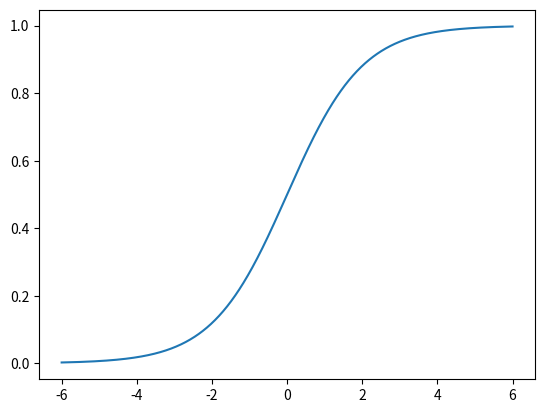

This figure's Python source:
#!/usr/bin/env python
# coding: utf-8

# # Basic idea
# The Logsitic regression is used to predict the probability of a data point belonging to a specific class. It is based on linear regression. The major difference is that logistic regreesion will have an activation function $\sigma$ at the final stage to change the predicted values of the linear regression to the values that indicate classes. In the case of binary classification, the outcome of $\sigma$ will be between $0$ and $1$, which is related to the two classes respectively. In this case, the number is interepted as the probability of the data to be in one of the specific class.
# 
# The model for Logistic regression is as follows:
# 
# $$
# p=\sigma(L(x))=\sigma\left(\theta_0+\sum_{j=1}^n\theta_jx_j\right)=\sigma\left(\Theta \hat{x}^T\right).
# $$
# 
# In most cases, this activation function is chosen to be the Sigmoid funciton.
# 
# ## Sigmoid function
# 
# The *Sigmoid* function is defined as follows:
# 
# $$
# \sigma(z)=\frac{1}{1+\mathrm{e}^{-z}}.
# $$
# The graph of the function is shown below.

# In[1]:


import matplotlib.pyplot as plt
import numpy as np

x = np.linspace(-6, 6, 1001)
y = 1/(1+np.exp(-x))
_ = plt.plot(x, y)


# The main properties of $\sigma$ are listed below as a Lemma.
# 
# ```{prf:lemma}
# :label: sigmoid_property
# The Sigmoid function $\sigma(z)$ satisfies the following properties.
# 
# 1. $\sigma(z)\rightarrow \infty$ when $z\mapsto \infty$.
# 2. $\sigma(z)\rightarrow -\infty$ when $z\mapsto -\infty$.
# 3. $\sigma(0)=0.5$.
# 4. $\sigma(z)$ is always increasing.
# 5. $\sigma'(z)=\sigma(z)(1-\sigma(z))$.
# 
# ```
# 
# ```{prf:proof}
# We will only look at the last one.
# 
# $$
# \begin{split}
# \sigma'(z)&=-\frac{(1+\mathrm e^{-z})'}{(1+\mathrm e^{-z})^2}=\frac{\mathrm e^{-z}}{(1+\mathrm e^{-z})^2}=\frac{1}{1+\mathrm e^{-z}}\frac{\mathrm e^{-z}}{1+\mathrm e^{-z}}\\
# &=\sigma(z)\left(\frac{1+\mathrm e^{-z}}{1+\mathrm e^{-z}}-\frac{1}{1+\mathrm e^{-z}}\right)=\sigma(z)(1-\sigma(z)).
# \end{split}
# $$
# ```
# 
# 
# ## Gradient descent
# Assume that we would like to minimize a function $J(\Theta)$, where this $\Theta$ is an $N$-dim vector. Geometricly, we could treat $J$ as a height function, and it tells us the height of the mountain. Then to minimize $J$ is the same thing as to find the lowest point. One idea is to move towards the lowest point step by step. During each step we only need to lower our current height. After several steps we will be around the lowest point.
# 
# The geometric meaning of $\nabla J$ is the direction that $J$ increase the most. Therefore the opposite direction is the one we want to move in. The formula to update $x$ is 
# 
# $$
# \Theta_{\text{new}} = \Theta_{\text{old}}-\alpha \nabla J(\Theta_{\text{old}}),
# $$
# where $\alpha$ is called the *learning rate* which controls how fast you want to learn. Usually if $\alpha$ is small, the learning tends to be slow and stble, and when $\alpha$ is big, the learning tends to be fast and unstable.
# 
# In machine learning, in most cases we would like to formulate the problem in terms of finding the lowest point of a *cost function* $J(\Theta)$. Then we could start to use Logistic regression to solve it. For binary classification problem, the cost function is defined to be
# 
# $$
# J(\Theta)=-\frac1m\sum_{i=1}^m\left[y^{(i)}\log(p^{(i)})+(1-y^{(i)})\log(1-p^{(i)})\right].
# $$
# Here $m$ is the number of data points, $y^{(i)}$ is the labelled result (which is either $0$ or $1$), $p^{(i)}$ is the predicted value (which is between $0$ and $1$). 
# 
# ```{note}
# The algorithm gets its name since we are using the gradient to find a direction to lower our height. 
# ```
# 
# ## The Formulas
# ```{prf:theorem}
# The gradient of $J$ is computed by
# 
# $$
# \nabla J =\frac1m(\textbf{p}-\textbf{y})^T\hat{\textbf{X}}.
# $$
# ```

# ````{toggle}
# 
# ```{prf:proof}
# The formula is an application of the chain rule for the multivariable functions.
# 
# $$
# \begin{split}
# \dfrac{\partial p}{\partial \theta_k}&=\dfrac{\partial}{\partial \theta_k}\sigma\left(\theta_0+\sum_{j=1}^n\theta_jx_j\right)=\dfrac{\partial}{\partial \theta_k}\sigma(L(\Theta))\\
# &=\sigma(L)(1-\sigma(L))\dfrac{\partial}{\partial \theta_k}\left(\theta_0+\sum_{j=1}^n\theta_jx_j\right)\\
# &=\begin{cases}
# p(1-p)&\text{ if }k=0,\\
# p(1-p)x_k&\text{ otherwise}.
# \end{cases}
# \end{split}
# $$
# Then 
# 
# $$
# \nabla p = \left(\frac{\partial p}{\partial\theta_0},\ldots,\frac{\partial p}{\partial\theta_n}\right) = p(1-p)\hat{x}.
# $$
# 
# Then 
# 
# $$
# \nabla \log(p) = \frac{\nabla p}p =\frac{p(1-p)\hat{x}}{p}=(1-p)\hat{x}.
# $$
# 
# $$
# \nabla \log(1-p) = \frac{-\nabla p}{1-p} =-\frac{p(1-p)\hat{x}}{1-p}=-p\hat{x}.
# $$
# 
# Then 
# 
# $$
# \begin{split}
# \nabla J& = -\frac1m\sum_{i=1}^m\left[y^{(i)}\nabla \log(p^{(i)})+(1-y^{(i)})\nabla \log(1-p^{(i)})\right]\\
# &=-\frac1m\sum_{i=1}^m\left[y^{(i)}(1-p^{(i)})\hat{x}^{(i)}+(1-y^{(i)})(-p^{(i)}\hat{x}^{(i)})\right]\\
# &=-\frac1m\sum_{i=1}^m\left[(y^{(i)}-p^{(i)})\hat{x}^{(i)}\right].
# \end{split}
# $$
# 
# We write $\hat{x}^{(i)}$ as row vectors, and stack all these row vectors vertically. What we get is a matrix $\hat{\textbf X}$ of the size $m\times (1+n)$. We stack all $y^{(i)}$ (resp. $p^{(i)}$) vectically to get the $m$-dim column vector $\textbf y$ (resp. $\textbf p$). 
# 
# Using this notation, the previous formula becomes
# 
# $$
# \nabla J =\frac1m(\textbf{p}-\textbf{y})^T\hat{\textbf{X}}.
# $$
# ```
# ````
# 
# After the gradient can be computed, we can start to use the gradient descent method. Note that, although $\Theta$ are not explicitly presented in the formula of $\nabla J$, this is used to modify $\Theta$:
# 
# $$
# \Theta_{s+1} = \Theta_s - \alpha\nabla J.
# $$
